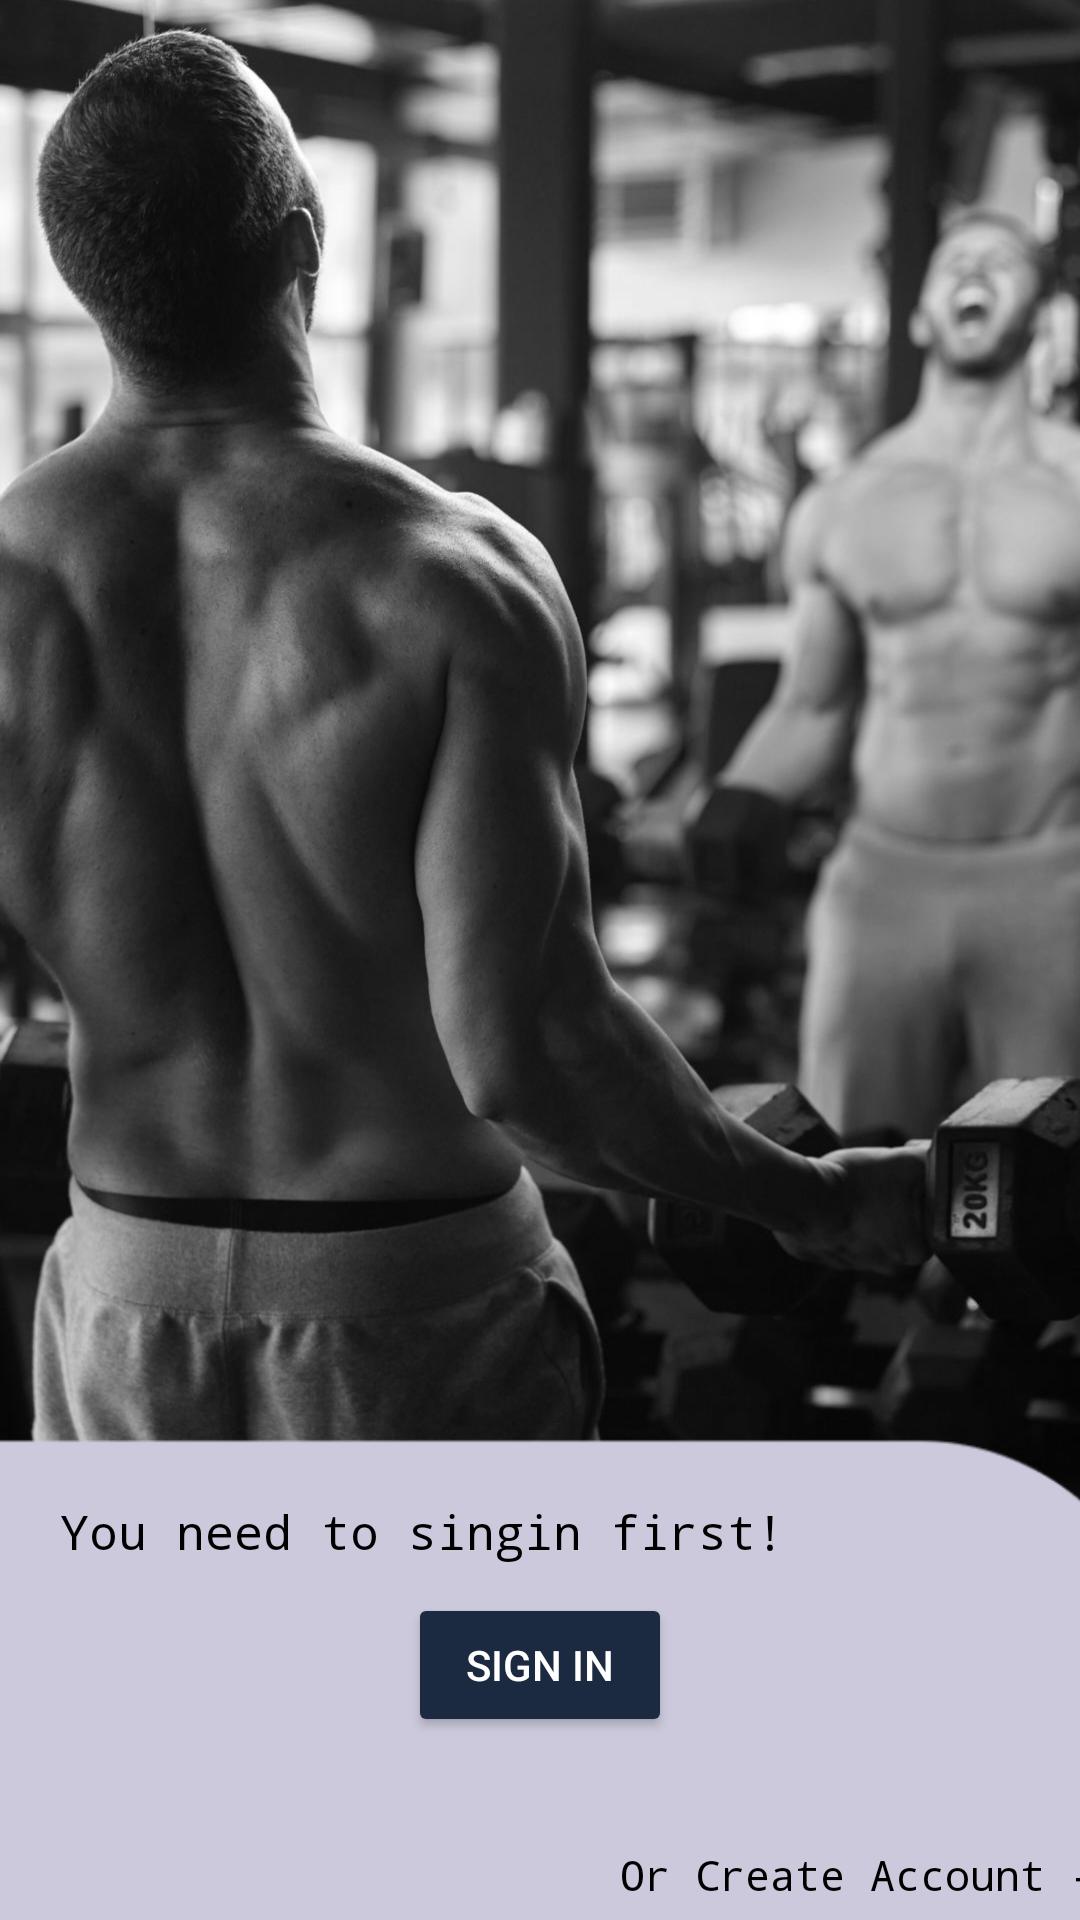

Reconstruct the res/layout file that produces this screen, plus the resources it refers to.
<!-- AndroidManifest.xml: application theme Theme.Selfquest -->
<!-- res/layout/activity_signin.xml -->
<?xml version="1.0" encoding="utf-8"?>
<androidx.constraintlayout.widget.ConstraintLayout xmlns:android="http://schemas.android.com/apk/res/android"
    xmlns:app="http://schemas.android.com/apk/res-auto"
    xmlns:tools="http://schemas.android.com/tools"
    android:layout_width="match_parent"
    android:layout_height="match_parent">

    <ImageView
        android:id="@+id/imageView4"
        android:layout_width="wrap_content"
        android:layout_height="wrap_content"
        android:layout_marginTop="-50dp"
        app:layout_constraintStart_toStartOf="parent"
        app:layout_constraintTop_toTopOf="parent"
        app:srcCompat="@drawable/singinbg" />

    <ImageView
        android:id="@+id/imageView3"
        android:layout_width="684dp"
        android:layout_height="751dp"
        android:layout_marginTop="630dp"
        app:layout_constraintBottom_toBottomOf="parent"
        app:layout_constraintEnd_toEndOf="parent"
        app:layout_constraintStart_toStartOf="parent"
        app:layout_constraintTop_toTopOf="parent"
        app:srcCompat="@drawable/round_back" />

    <TextView
        android:id="@+id/textView5"
        android:layout_width="wrap_content"
        android:layout_height="wrap_content"
        android:layout_marginStart="20dp"
        android:layout_marginTop="240dp"
        android:fontFamily="monospace"
        android:text="You need to singin first!"
        android:textSize="16sp"
        android:textColor="#000000"
        app:layout_constraintStart_toStartOf="parent"
        app:layout_constraintTop_toTopOf="@+id/imageView3" />

    <Button
        android:id="@+id/button"
        android:layout_width="wrap_content"
        android:layout_height="wrap_content"
        android:layout_marginTop="210dp"
        android:text="@string/sign_in"
        android:backgroundTint="#1B2A41"
        android:textColor="#FFFFFF"
        app:layout_constraintBottom_toBottomOf="parent"
        app:layout_constraintEnd_toEndOf="parent"
        app:layout_constraintStart_toStartOf="parent"
        app:layout_constraintTop_toTopOf="@+id/imageView3" />

    <TextView
        android:id="@+id/textView6"
        android:layout_width="wrap_content"
        android:layout_height="wrap_content"
        android:layout_marginTop="350dp"
        android:layout_marginEnd="-220dp"
        android:fontFamily="monospace"
        android:text="Or Create Account ->"
        android:textColor="#000000"
        app:layout_constraintBottom_toBottomOf="parent"
        app:layout_constraintEnd_toEndOf="parent"
        app:layout_constraintStart_toStartOf="parent"
        app:layout_constraintTop_toTopOf="@+id/imageView3" />
</androidx.constraintlayout.widget.ConstraintLayout>
<!-- resources referenced by this layout -->
<resources>
  <!-- drawable round_back: png bitmap (drawable, 12582 bytes) -->
  <!-- drawable singinbg: jpg bitmap (drawable, 159761 bytes) -->
  <string name="sign_in">Sign In</string>
  <style name="Theme.Selfquest" parent="Base.Theme.Selfquest" />
  <style name="Base.Theme.Selfquest" parent="Theme.Material3.DayNight.NoActionBar">
          
          
      </style>
</resources>
